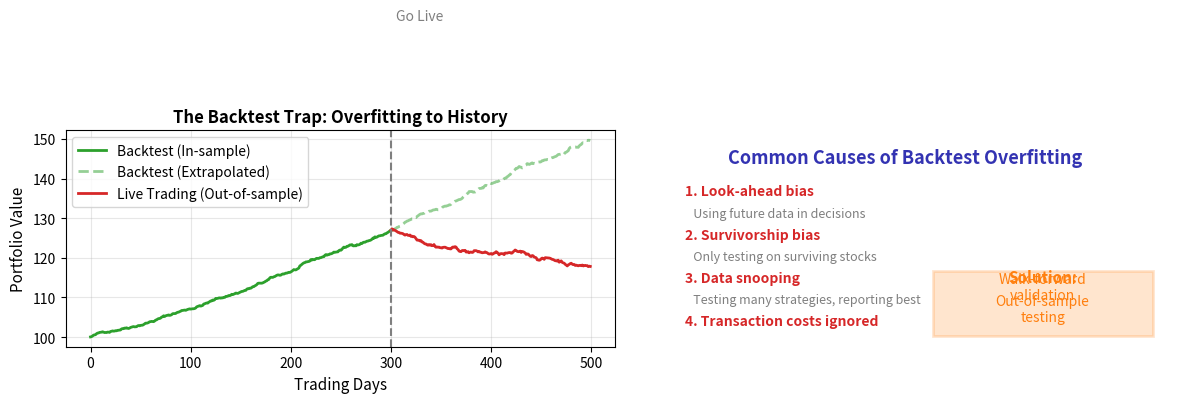

Write the Python code that produced this figure.
CHART_METADATA = {
    'title': 'Backtest Trap',
    'url': 'https://github.com/QuantLet/neural-networks-introduction/tree/main/backtest_trap'
}

import matplotlib.pyplot as plt
import numpy as np

# Color palette
mlpurple = '#3333B2'
mlblue = '#0066CC'
mlorange = '#FF7F0E'
mlgreen = '#2CA02C'
mlred = '#D62728'
mlgray = '#7F7F7F'

fig, axes = plt.subplots(1, 2, figsize=(12, 5))

np.random.seed(42)

# Left: Overfitted backtest vs reality
ax1 = axes[0]
days = np.arange(0, 500)

# Backtest performance (looks great)
backtest = 100 * np.exp(0.0008 * days + 0.01 * np.random.randn(len(days)).cumsum() * 0.1)

# Live performance (reality)
live_start = 300
live_days = days[live_start:]
live = backtest[live_start] * np.exp(-0.0003 * (live_days - live_start) + 0.015 * np.random.randn(len(live_days)).cumsum() * 0.1)

ax1.plot(days[:live_start], backtest[:live_start], color=mlgreen, lw=2, label='Backtest (In-sample)')
ax1.plot(days[live_start:], backtest[live_start:], '--', color=mlgreen, lw=2, alpha=0.5, label='Backtest (Extrapolated)')
ax1.plot(live_days, live, color=mlred, lw=2, label='Live Trading (Out-of-sample)')
ax1.axvline(x=live_start, color=mlgray, linestyle='--', lw=1.5)
ax1.text(live_start + 5, 180, 'Go Live', fontsize=10, color=mlgray)

ax1.set_xlabel('Trading Days', fontsize=11)
ax1.set_ylabel('Portfolio Value', fontsize=11)
ax1.set_title('The Backtest Trap: Overfitting to History', fontsize=12, fontweight='bold')
ax1.legend(loc='upper left')
ax1.grid(True, alpha=0.3)

# Right: Why it happens
ax2 = axes[1]
ax2.set_xlim(0, 10)
ax2.set_ylim(0, 10)
ax2.axis('off')

causes = [
    (5, 8.5, 'Common Causes of Backtest Overfitting', mlpurple, 13),
    (1, 7, '1. Look-ahead bias', mlred, 10),
    (1, 6, '   Using future data in decisions', mlgray, 9),
    (1, 5, '2. Survivorship bias', mlred, 10),
    (1, 4, '   Only testing on surviving stocks', mlgray, 9),
    (1, 3, '3. Data snooping', mlred, 10),
    (1, 2, '   Testing many strategies, reporting best', mlgray, 9),
    (1, 1, '4. Transaction costs ignored', mlred, 10),
]

for x, y, text, color, size in causes:
    weight = 'bold' if size > 9 else 'normal'
    ax2.text(x, y, text, fontsize=size, color=color, fontweight=weight, ha='left' if x == 1 else 'center')

# Warning box
rect = plt.Rectangle((5.5, 0.5), 4, 3, fill=True, color=mlorange, alpha=0.2, ec=mlorange, lw=2)
ax2.add_patch(rect)
ax2.text(7.5, 3, 'Solution:', fontsize=11, fontweight='bold', ha='center', color=mlorange)
ax2.text(7.5, 2.2, 'Walk-forward\nvalidation', fontsize=10, ha='center', color=mlorange)
ax2.text(7.5, 1.2, 'Out-of-sample\ntesting', fontsize=10, ha='center', color=mlorange)

plt.tight_layout()
plt.savefig('backtest_trap.pdf', bbox_inches='tight', dpi=300)
plt.savefig('backtest_trap.png', bbox_inches='tight', dpi=300)
plt.close()
print("Generated: backtest_trap.pdf")
